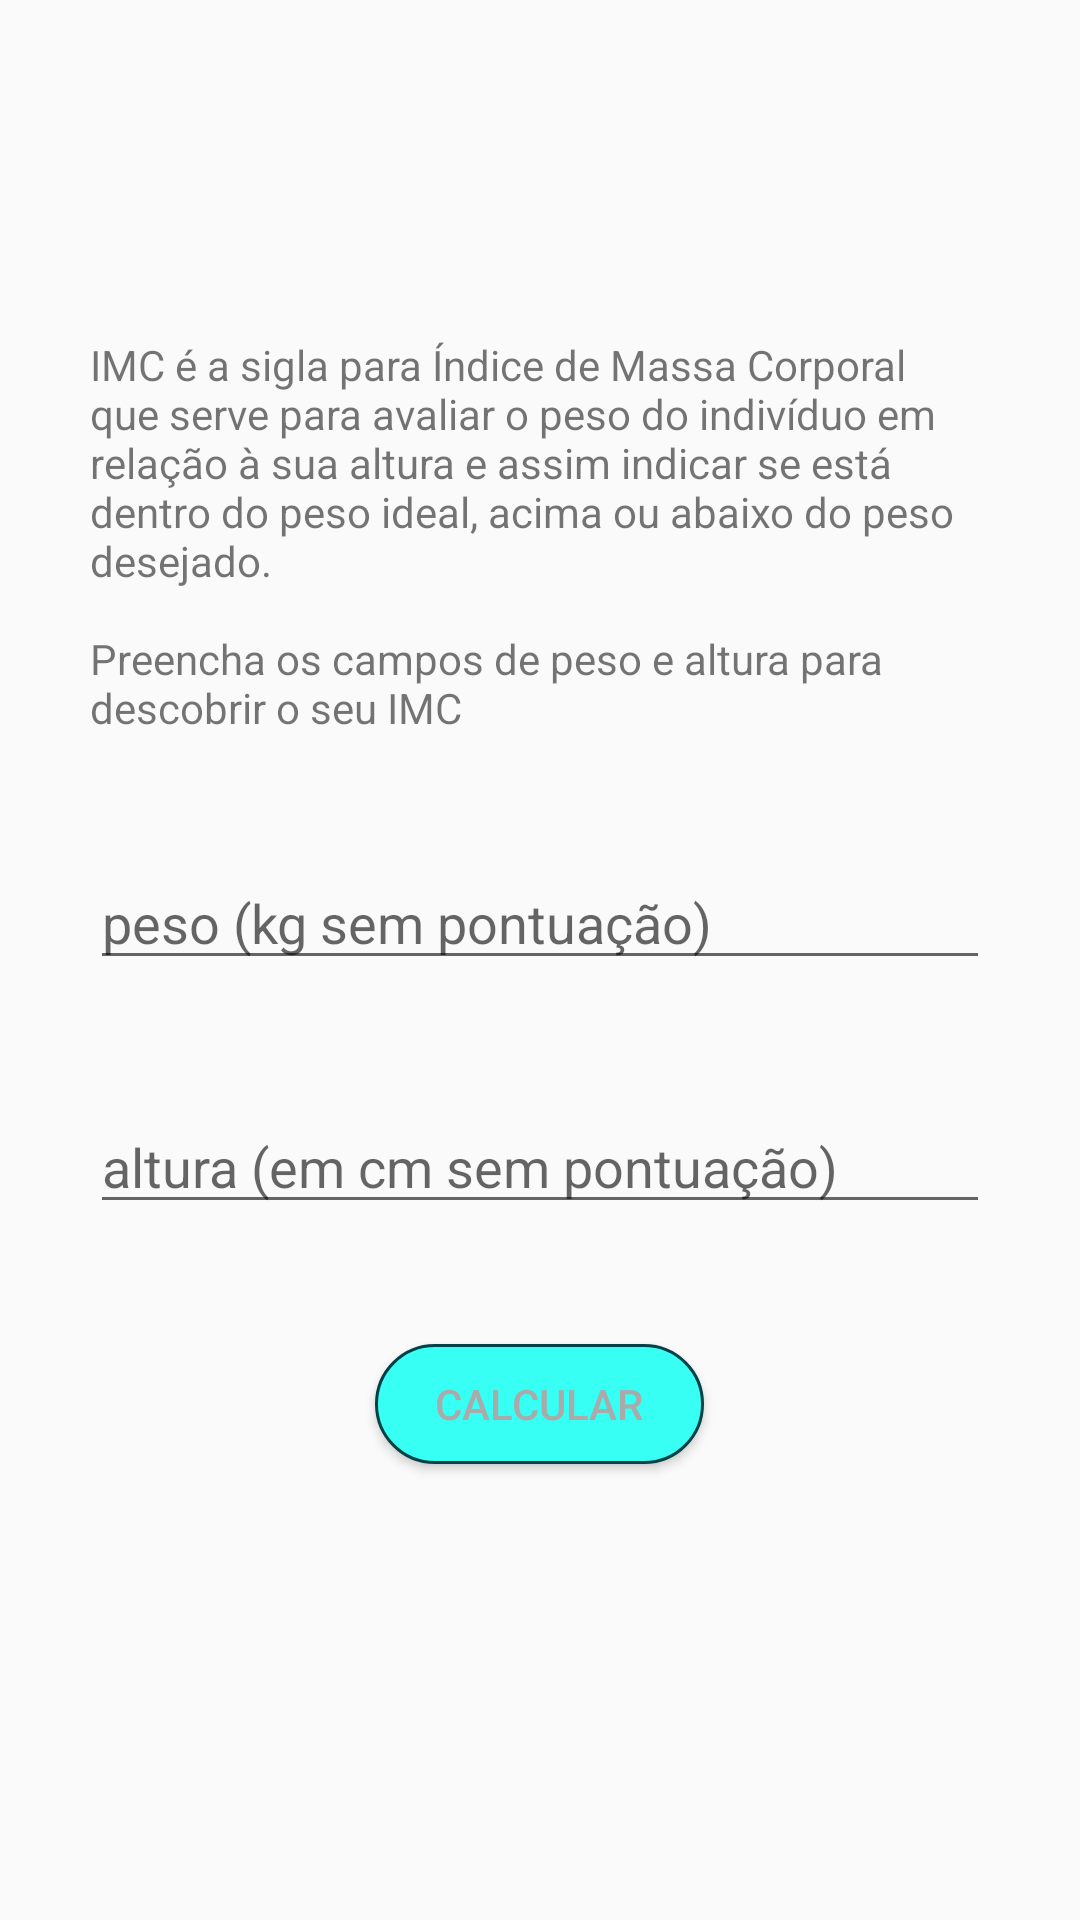

The Android layout XML behind this screen, and the referenced resources:
<!-- AndroidManifest.xml: application theme Theme.FitnessTraker -->
<!-- res/layout/activity_imc.xml -->
<?xml version="1.0" encoding="utf-8"?>
<ScrollView xmlns:android="http://schemas.android.com/apk/res/android"
    xmlns:app="http://schemas.android.com/apk/res-auto"
    xmlns:tools="http://schemas.android.com/tools"
    android:layout_width="match_parent"
    android:layout_height="match_parent">

    <LinearLayout
        android:layout_width="match_parent"
        android:layout_height="wrap_content"
        android:layout_gravity="center"
        android:gravity="center"
        android:orientation="vertical"
        tools:context=".ImcActivity">


        <TextView
            style="@style/TextViewForm"
            android:layout_width="wrap_content"
            android:layout_height="wrap_content"
            android:text="@string/imc_desc" />

        <EditText
            android:id="@+id/edit_imc_weight"
            android:hint="@string/weight"
            style="@style/EditTextForm"/>


        <EditText
            android:id="@+id/edit_imc_height"
            android:hint="@string/height"
            style="@style/EditTextForm"/>

        <Button
            style="@style/ButtonForm"
            android:id="@+id/btn_imc_send"
            android:text="@string/calc" />

    </LinearLayout>

</ScrollView>
<!-- resources referenced by this layout -->
<resources>
  <string name="calc">Calcular</string>
  <string name="height">altura (em cm sem pontuação)</string>
  <string name="imc_desc">IMC é a sigla para Índice de Massa Corporal que serve para avaliar o peso
          do indivíduo em relação à sua altura e assim indicar se está dentro do peso ideal,
          acima ou abaixo do peso desejado.\n\nPreencha os campos de peso e altura para descobrir o seu IMC</string>
  <string name="weight">peso (kg sem pontuação)</string>
  <style name="ButtonForm">
          <item name="android:layout_width">wrap_content</item>
          <item name="android:layout_height">40dp</item>
          <item name="android:layout_marginBottom">40dp</item>
          <item name="android:paddingEnd">20dp</item>
          <item name="android:paddingStart">20dp</item>
          <item name="android:background">@drawable/bg_button_accent</item>
          <item name="android:textColor">@android:color/darker_gray</item>
      </style>
  <style name="EditTextForm">
          <item name="android:inputType">numberDecimal</item>
          <item name="android:layout_marginStart">30dp</item>
          <item name="android:layout_marginEnd">30dp</item>
          <item name="android:layout_marginBottom">40dp</item>
          <item name="android:maxLength">6</item>
          <item name="android:layout_width">match_parent</item>
          <item name="android:layout_height">wrap_content</item>
      </style>
  <style name="TextViewForm">
          <item name="android:layout_marginStart">30dp</item>
          <item name="android:layout_marginEnd">30dp</item>
          <item name="android:layout_marginBottom">40dp</item>
      </style>
  <style name="Theme.FitnessTraker" parent="Theme.AppCompat.DayNight.DarkActionBar">
          
          <item name="colorPrimary">@color/purple_500</item>
          <item name="colorPrimaryVariant">@color/purple_700</item>
          <item name="colorOnPrimary">@color/white</item>
          
          <item name="colorSecondary">@color/teal_200</item>
          <item name="colorSecondaryVariant">@color/teal_700</item>
          <item name="colorOnSecondary">@color/black</item>
          
          <item name="android:statusBarColor" tools:targetApi="l">?attr/colorPrimaryVariant</item>
          
      </style>
  <!-- drawable bg_button_accent (drawable) -->
  <?xml version="1.0" encoding="utf-8"?>
  <shape xmlns:android="http://schemas.android.com/apk/res/android">
  
      <solid android:color="@color/colorAccent"/>
      <corners android:radius="40dp"/>
      <stroke android:color="@color/colorDarkGreen" android:width="1dp"/>
  
  
  </shape>
  <color name="purple_500">#FF6200EE</color>
  <color name="purple_700">#FF3700B3</color>
  <color name="white">#000000</color>
  <color name="teal_200">#FF03DAC5</color>
  <color name="teal_700">#FF018786</color>
  <color name="black">#FF000000</color>
  <color name="colorAccent">#38fff3</color>
  <color name="colorDarkGreen">#004247</color>
</resources>
